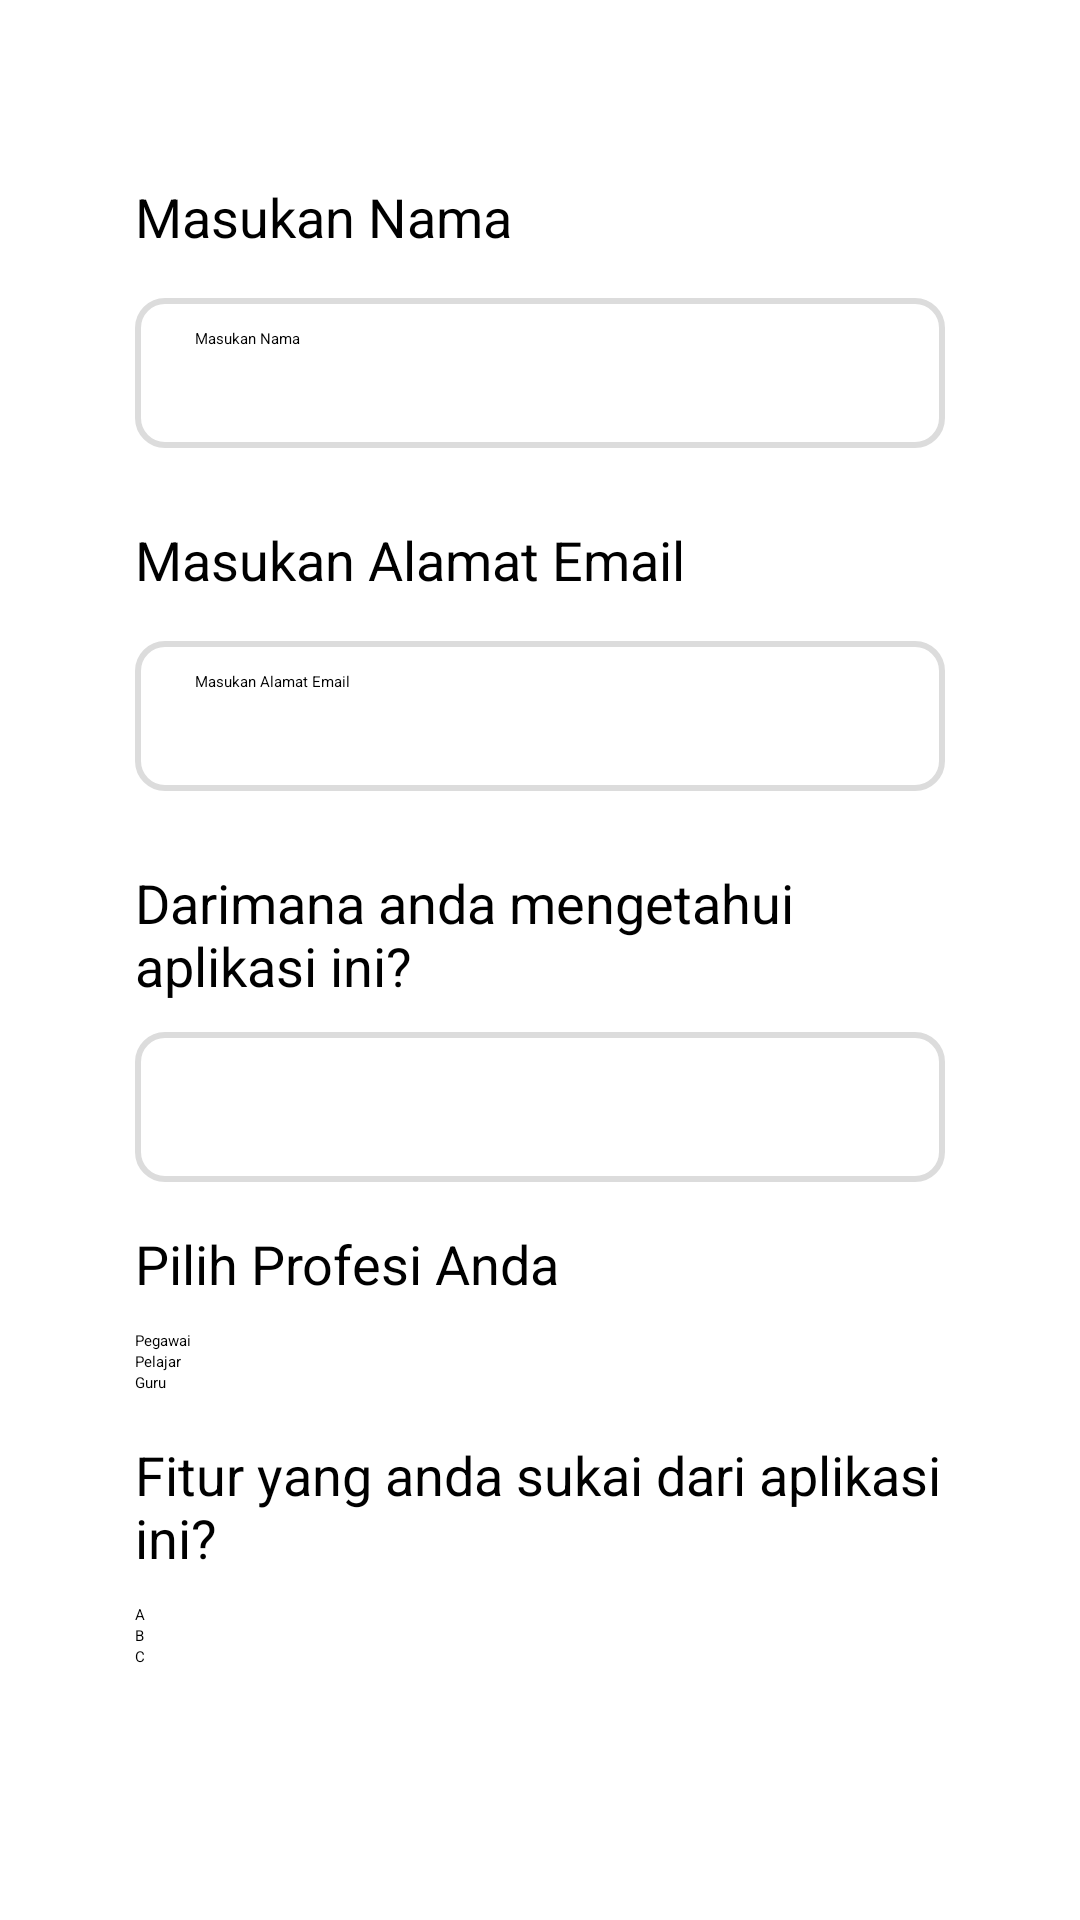

Android layout source for this screen:
<!-- AndroidManifest.xml: application theme Theme.MyApplication -->
<!-- res/layout/activity_survey.xml -->
<?xml version="1.0" encoding="utf-8"?>
<androidx.constraintlayout.widget.ConstraintLayout xmlns:android="http://schemas.android.com/apk/res/android"
    android:layout_width="match_parent"
    android:layout_height="match_parent"
    xmlns:tools="http://schemas.android.com/tools"
    xmlns:app="http://schemas.android.com/apk/res-auto"
    android:padding="15dp"
    android:id="@+id/form_survey"
    tools:context=".SurveyActivity"
    android:orientation="vertical"
    android:background="@color/white">

    <ScrollView
        android:layout_width="match_parent"
        android:layout_height="match_parent"
        app:layout_constraintTop_toTopOf="parent"
        app:layout_constraintStart_toStartOf="parent"
        android:scrollbars="none"
        android:padding="15dp">

        <LinearLayout
            android:layout_width="match_parent"
            android:layout_height="wrap_content"
            android:orientation="vertical"
            android:padding="15dp"
            app:layout_constraintTop_toTopOf="parent"
            app:layout_constraintStart_toStartOf="parent">

            <TextView
                style="@style/label"
                android:text="Masukan Nama"
                android:textSize="18sp"
                android:layout_marginTop="15dp"
                android:layout_marginBottom="10dp"
                tools:ignore="MissingConstraints" />

            <EditText
                android:id="@+id/edt_name"
                android:layout_width="match_parent"
                android:layout_height="50dp"
                android:layout_marginBottom="10dp"
                android:layout_marginTop="5dp"
                android:hint="Masukan Nama"
                android:background="@drawable/rounded_form"
                android:inputType="text"
                tools:ignore="MissingConstraints" />

            <TextView
                android:id="@+id/email"
                style="@style/label"
                android:text="Masukan Alamat Email"
                android:textSize="18sp"
                android:layout_marginTop="15dp"
                android:layout_marginBottom="10dp"
                tools:ignore="MissingConstraints" />

            <EditText
                android:id="@+id/edt_email"
                android:layout_width="match_parent"
                android:layout_height="50dp"
                android:layout_marginBottom="10dp"
                android:layout_marginTop="5dp"
                android:hint="Masukan Alamat Email"
                android:background="@drawable/rounded_form"
                android:inputType="text"
                tools:ignore="MissingConstraints" />

            <TextView
                android:id="@+id/drop"
                style="@style/label"
                android:text="Darimana anda mengetahui aplikasi ini?"
                android:textSize="18sp"
                android:layout_marginTop="15dp"
                android:layout_marginBottom="10dp"
                tools:ignore="MissingConstraints" />

            <Spinner
                android:id="@+id/tau_aplikasi"
                android:layout_width="match_parent"
                android:layout_height="50dp"
                android:background="@drawable/rounded_form" />

            <TextView
                android:id="@+id/job"
                style="@style/label"
                android:text="Pilih Profesi Anda"
                android:textSize="18sp"
                android:layout_marginTop="15dp"
                android:layout_marginBottom="10dp"
                tools:ignore="MissingConstraints" />

            <RadioGroup
                android:id="@+id/rg_job"
                android:layout_width="match_parent"
                android:layout_height="wrap_content">

                <RadioButton
                    android:id="@+id/rb_job_a"
                    android:layout_width="wrap_content"
                    android:layout_height="wrap_content"
                    android:text="Pegawai"/>

                <RadioButton
                    android:id="@+id/rb_job_b"
                    android:layout_width="wrap_content"
                    android:layout_height="wrap_content"
                    android:text="Pelajar"/>

                <RadioButton
                    android:id="@+id/rb_job_c"
                    android:layout_width="wrap_content"
                    android:layout_height="wrap_content"
                    android:text="Guru"/>
            </RadioGroup>

            <TextView
                android:id="@+id/fitur"
                style="@style/label"
                android:text="Fitur yang anda sukai dari aplikasi ini?"
                android:textSize="18sp"
                android:layout_marginTop="15dp"
                android:layout_marginBottom="10dp"
                tools:ignore="MissingConstraints" />

            <CheckBox
                android:id="@+id/cb_a"
                android:layout_width="wrap_content"
                android:layout_height="wrap_content"
                android:text="A"/>

            <CheckBox
                android:id="@+id/cb_b"
                android:layout_width="wrap_content"
                android:layout_height="wrap_content"
                android:text="B"/>

            <CheckBox
                android:id="@+id/cb_c"
                android:layout_width="wrap_content"
                android:layout_height="wrap_content"
                android:text="C"/>

            <androidx.appcompat.widget.AppCompatButton
                android:id="@+id/btn_submit"
                android:layout_width="100dp"
                android:layout_height="wrap_content"
                android:layout_gravity="center"
                android:layout_marginTop="10dp"
                android:text="@string/btn_submit"
                android:background="@drawable/rounded_button"
                android:textColor="@color/white"
                android:backgroundTint="@color/green"
                android:layout_marginBottom="25dp"
                android:textSize="15sp"
                android:foreground="?android:attr/selectableItemBackgroundBorderless"
                />

            <FrameLayout
                android:id="@+id/fragment_survey_result"
                android:layout_width="match_parent"
                android:layout_height="match_parent">
            </FrameLayout> 

        </LinearLayout>
    </ScrollView>

</androidx.constraintlayout.widget.ConstraintLayout>
<!-- resources referenced by this layout -->
<resources>
  <!-- drawable rounded_form (drawable) -->
  <?xml version="1.0" encoding="utf-8"?>
  <shape xmlns:android="http://schemas.android.com/apk/res/android"
      android:shape="rectangle">
      <solid android:color="?colorSurface" />
      <corners android:radius="9dp" />
      <stroke
          android:width="2dp"
          android:color="#dcdcdc" />
      <padding
          android:bottom="10dp"
          android:left="20dp"
          android:right="20dp"
          android:top="10dp" />
  </shape>
  <string name="btn_submit">Submit</string>
  <style name="label">
          <item name="android:layout_width">match_parent</item>
          <item name="android:layout_height">wrap_content</item>
          <item name="android:textColor">@color/black</item>
      </style>
  <!-- not gathered from this repository: default colours our renderer supplied (Android Studio template values) -->
  <color name="black">#FF000000</color>
  <color name="white">#FFFFFFFF</color>
</resources>
